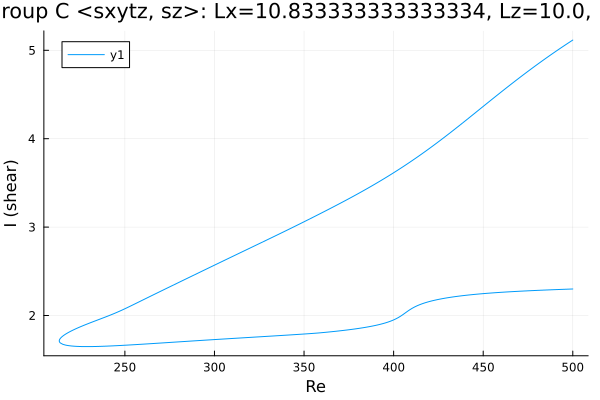

Data behind this chart, as committed beside it:
Re, shear
500.0, 5.116
499.4, 5.108
498, 5.089
496.6, 5.07
495.1, 5.051
493.7, 5.032
492.3, 5.013
490.9, 4.993
489.5, 4.974
488.1, 4.954
486.7, 4.934
485.2, 4.914
483.8, 4.893
482.4, 4.873
481, 4.852
479.6, 4.831
478.2, 4.81
476.8, 4.789
475.3, 4.768
473.9, 4.746
472.5, 4.725
471.4, 4.708
470, 4.686
468.7, 4.666
467.3, 4.643
465.9, 4.621
465.1, 4.609
463.7, 4.586
462.2, 4.564
460.8, 4.541
459.4, 4.518
458, 4.496
456.6, 4.473
455.2, 4.45
453.8, 4.427
452.3, 4.404
450.9, 4.381
449.5, 4.357
448.1, 4.334
446.7, 4.311
445.3, 4.288
443.9, 4.265
442.4, 4.242
441, 4.219
439.6, 4.196
438.2, 4.173
436.8, 4.15
435.4, 4.128
434, 4.105
432.5, 4.083
431.1, 4.06
429.7, 4.038
428.3, 4.016
426.9, 3.994
425.5, 3.972
424.1, 3.951
422.6, 3.93
421.2, 3.908
419.8, 3.887
418.4, 3.867
... 418 more rows
